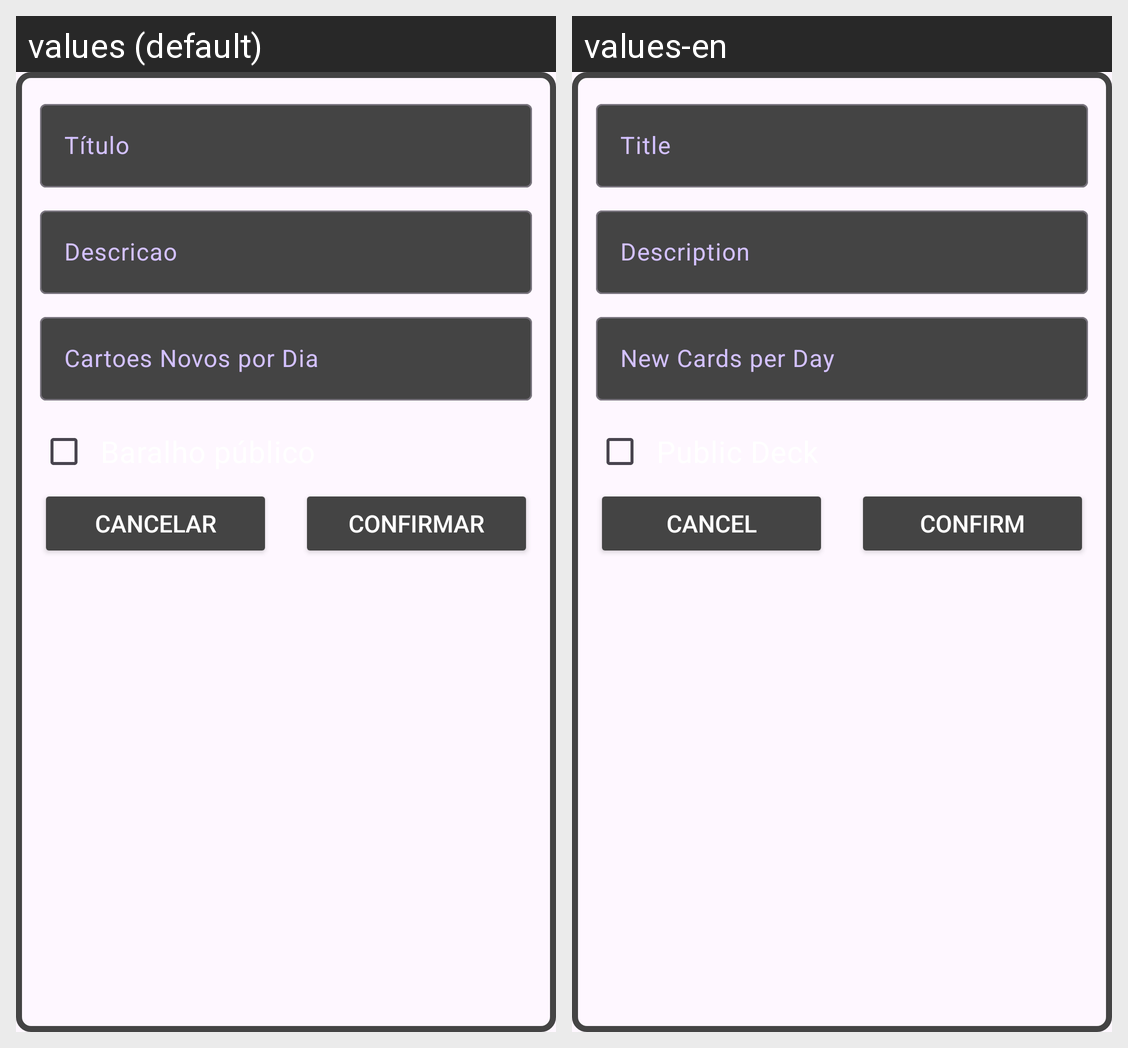

For this localized Android screen grid, give each drawn string resource with its value in every locale shown.
Android screen res/layout/gtc_home_fr_visualizar_baralho.xml rendered under 2 locales, left to right: values (default), values-en. Device: Nexus 5 (rendered at 1080×1920; each locale shown at half size, 540×960, under a caption strip naming it); theme Theme.Brash.
Strings drawn on this screen, with the default value and each locale's value (text and hints the layout hard-codes, and strings that could not be matched under every locale, appear in the picture but are not listed):

gtc_titulo
  values: Título
  values-en: Title

gtc_descricao
  values: Descricao
  values-en: Description

gtc_cartoes_novos_por_dia
  values: Cartoes Novos por Dia
  values-en: New Cards per Day

cancelar
  values: Cancelar
  values-en: Cancel

confirmar
  values: Confirmar
  values-en: Confirm
